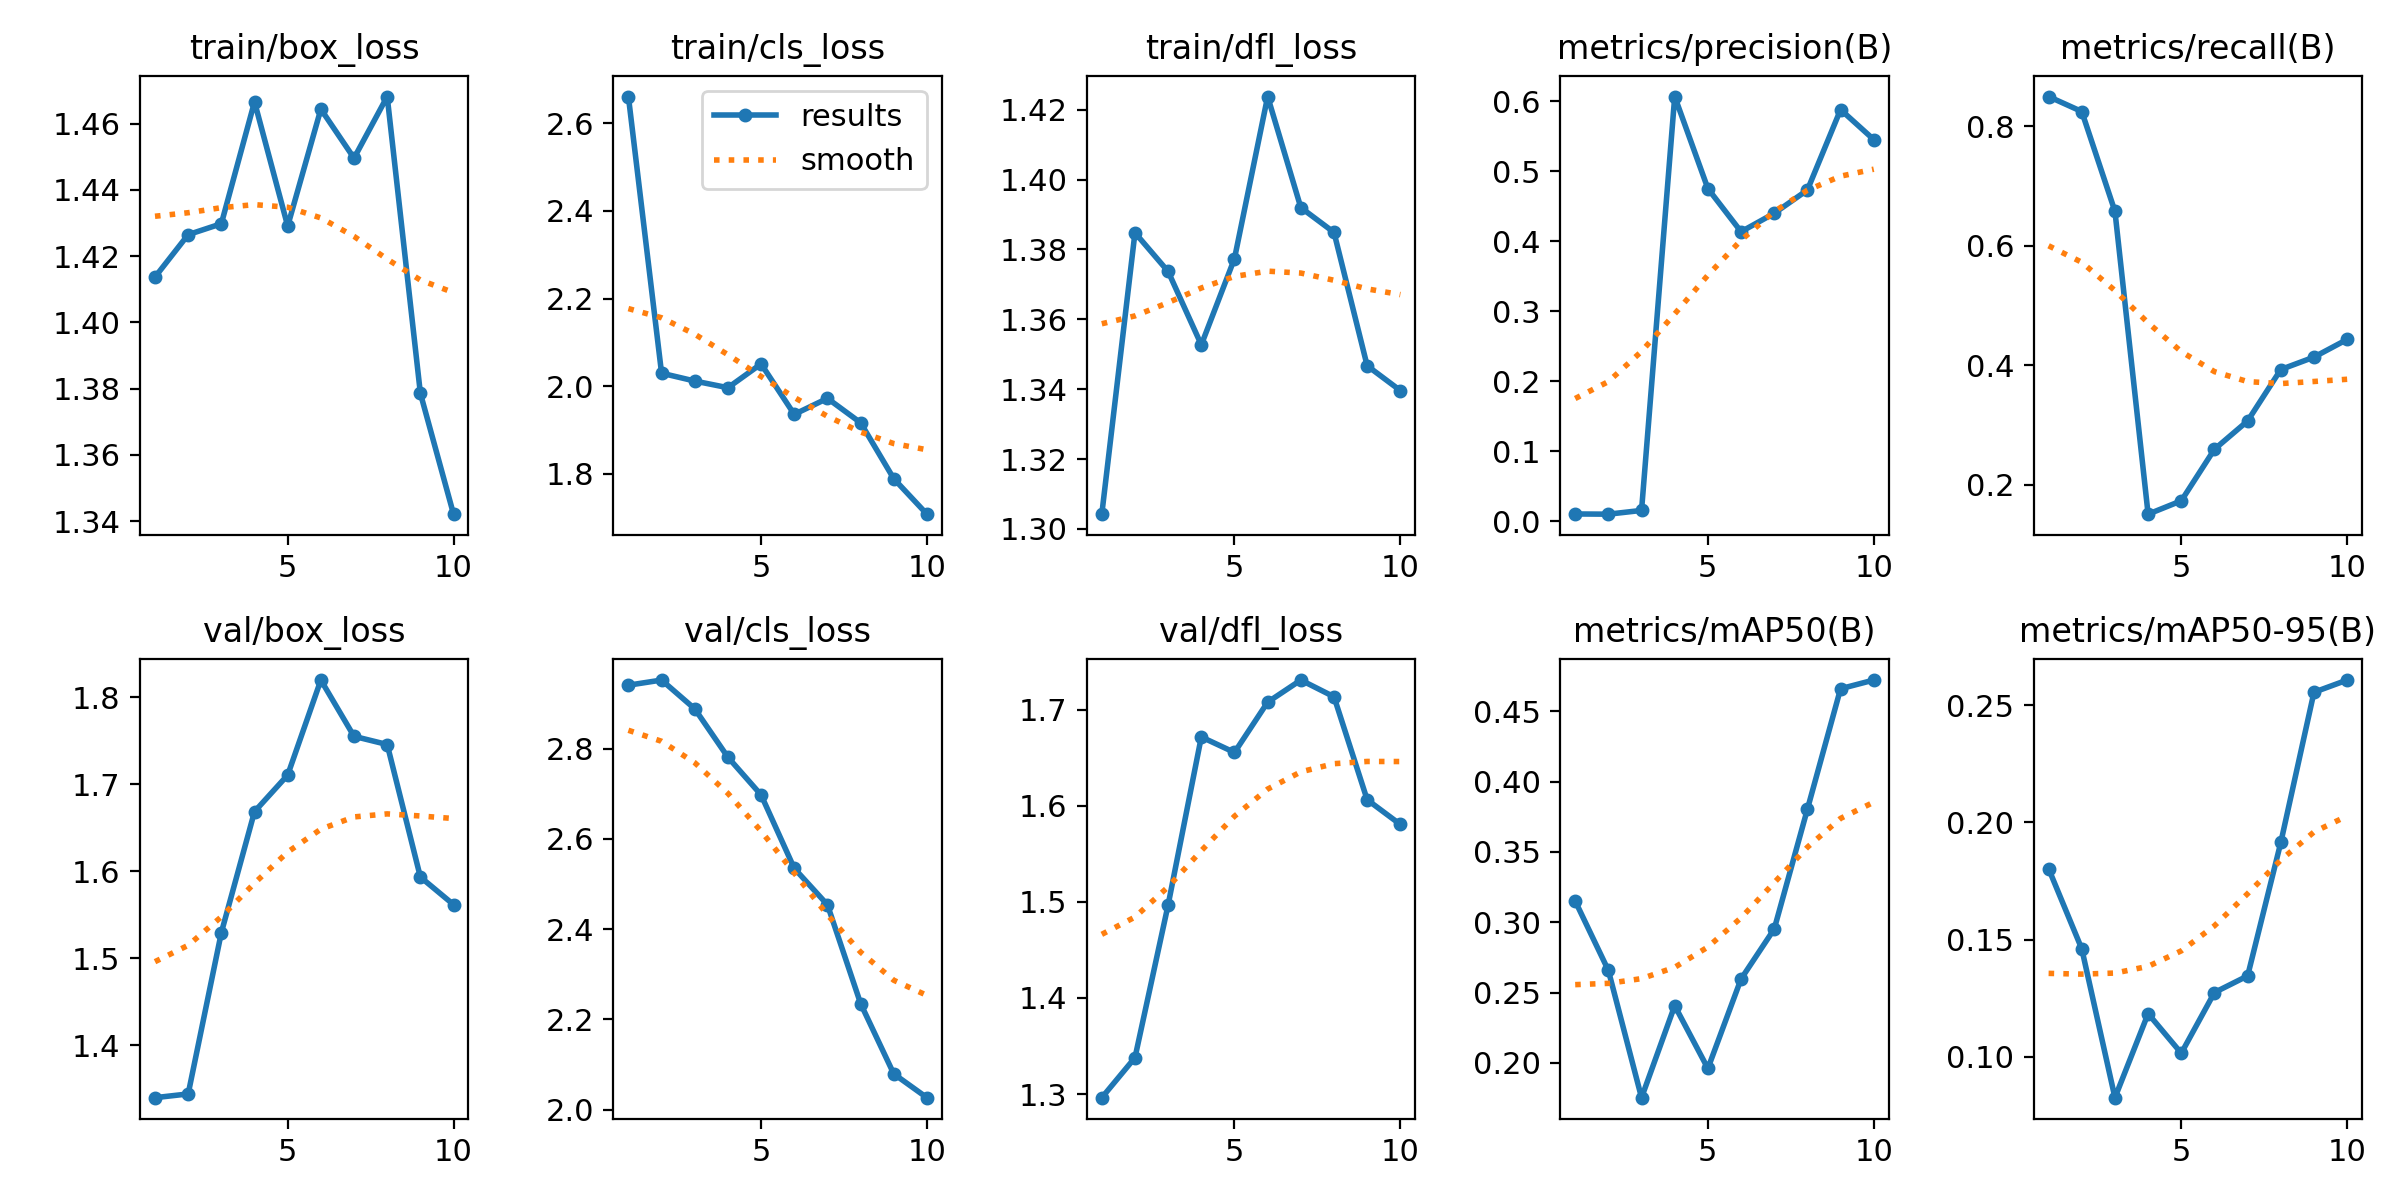

The data file committed next to this chart (first rows):
epoch, train/box_loss, train/cls_loss, train/dfl_loss, metrics/precision(B), metrics/recall(B), metrics/mAP50(B), metrics/mAP50-95(B), val/box_loss, val/cls_loss, val/dfl_loss, lr/pg0, lr/pg1, lr/pg2
1, 1.414, 2.661, 1.304, 0.01017, 0.8496, 0.3151, 0.1803, 1.34, 2.94, 1.296, 0.00024, 0.00024, 0.00024
2, 1.427, 2.03, 1.385, 0.00987, 0.8245, 0.2657, 0.1461, 1.344, 2.952, 1.338, 0.0004505, 0.0004505, 0.0004505
3, 1.43, 2.012, 1.374, 0.01523, 0.6574, 0.1752, 0.0826, 1.53, 2.888, 1.497, 0.0006095, 0.0006095, 0.0006095
4, 1.467, 1.996, 1.353, 0.6066, 0.1503, 0.2407, 0.1184, 1.669, 2.781, 1.671, 0.0007171, 0.0007171, 0.0007171
5, 1.429, 2.051, 1.377, 0.4751, 0.1727, 0.196, 0.1016, 1.711, 2.697, 1.655, 0.0007731, 0.0007731, 0.0007731
6, 1.464, 1.936, 1.424, 0.4134, 0.2591, 0.2597, 0.1275, 1.82, 2.535, 1.708, 0.0007777, 0.0007777, 0.0007777
7, 1.45, 1.972, 1.392, 0.4398, 0.3064, 0.2952, 0.1346, 1.755, 2.454, 1.731, 0.0007308, 0.0007308, 0.0007308
8, 1.468, 1.917, 1.385, 0.473, 0.3925, 0.3804, 0.1915, 1.746, 2.235, 1.713, 0.000614, 0.000614, 0.000614
9, 1.379, 1.789, 1.347, 0.5879, 0.4133, 0.4661, 0.2556, 1.593, 2.079, 1.606, 0.000416, 0.000416, 0.000416
10, 1.342, 1.708, 1.34, 0.5451, 0.4429, 0.4723, 0.2608, 1.562, 2.027, 1.581, 0.000218, 0.000218, 0.000218
